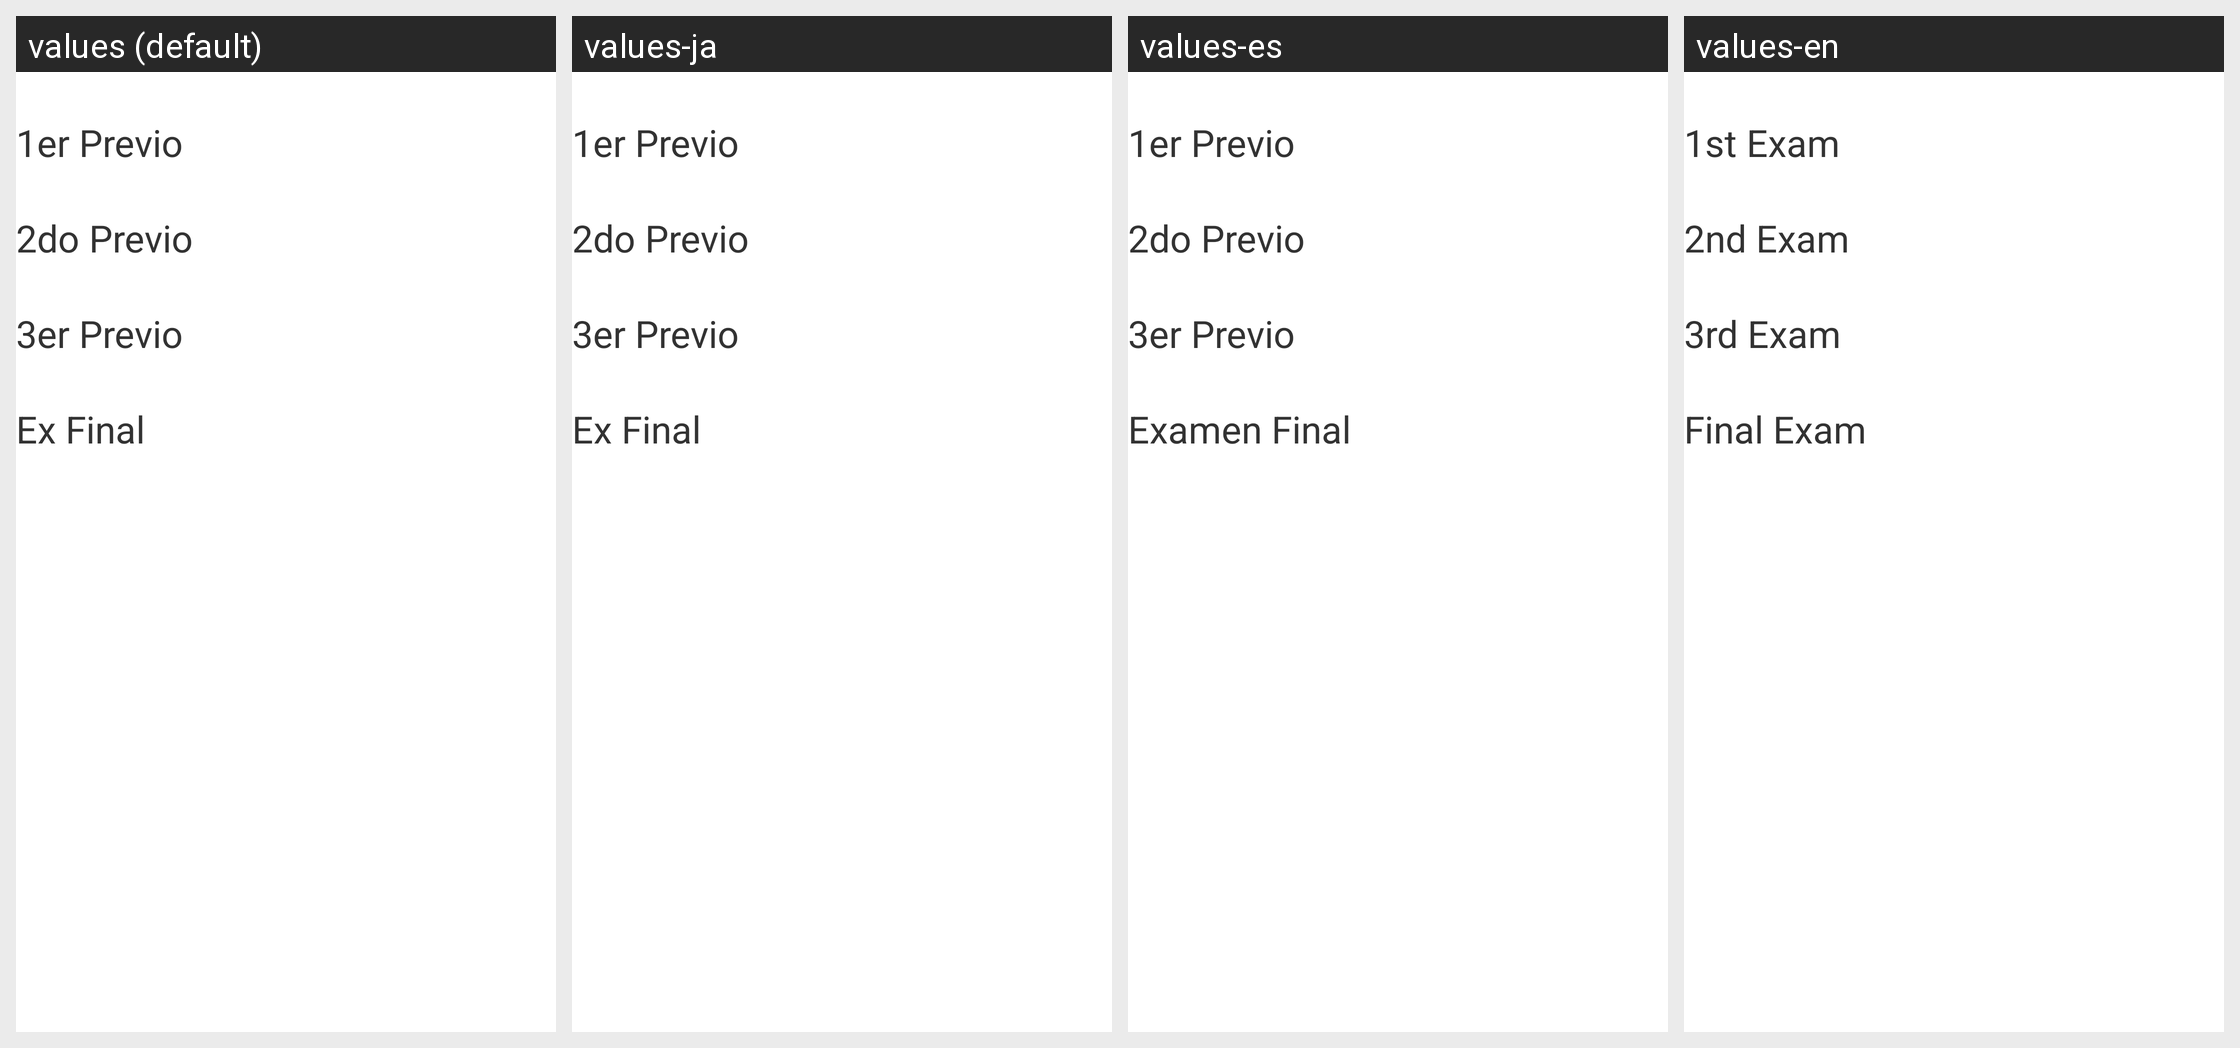

For this localized Android screen grid, give each drawn string resource with its value in every locale shown.
Android screen res/layout/calculadora_notas.xml rendered under 4 locales, left to right: values (default), values-ja, values-es, values-en. Device: Nexus 5 (rendered at 1080×1920; each locale shown at half size, 540×960, under a caption strip naming it); theme AppTheme.
Strings drawn on this screen, with the default value and each locale's value (text and hints the layout hard-codes appear in the picture but are not listed):

p1
  values: 1er Previo
  values-ja: 1er Previo  [not translated; the default value is used]
  values-es: 1er Previo
  values-en: 1st Exam

p2
  values: 2do Previo
  values-ja: 2do Previo  [not translated; the default value is used]
  values-es: 2do Previo
  values-en: 2nd Exam

p3
  values: 3er Previo
  values-ja: 3er Previo  [not translated; the default value is used]
  values-es: 3er Previo
  values-en: 3rd Exam

exa
  values: Ex Final
  values-ja: Ex Final  [not translated; the default value is used]
  values-es: Examen Final
  values-en: Final Exam
